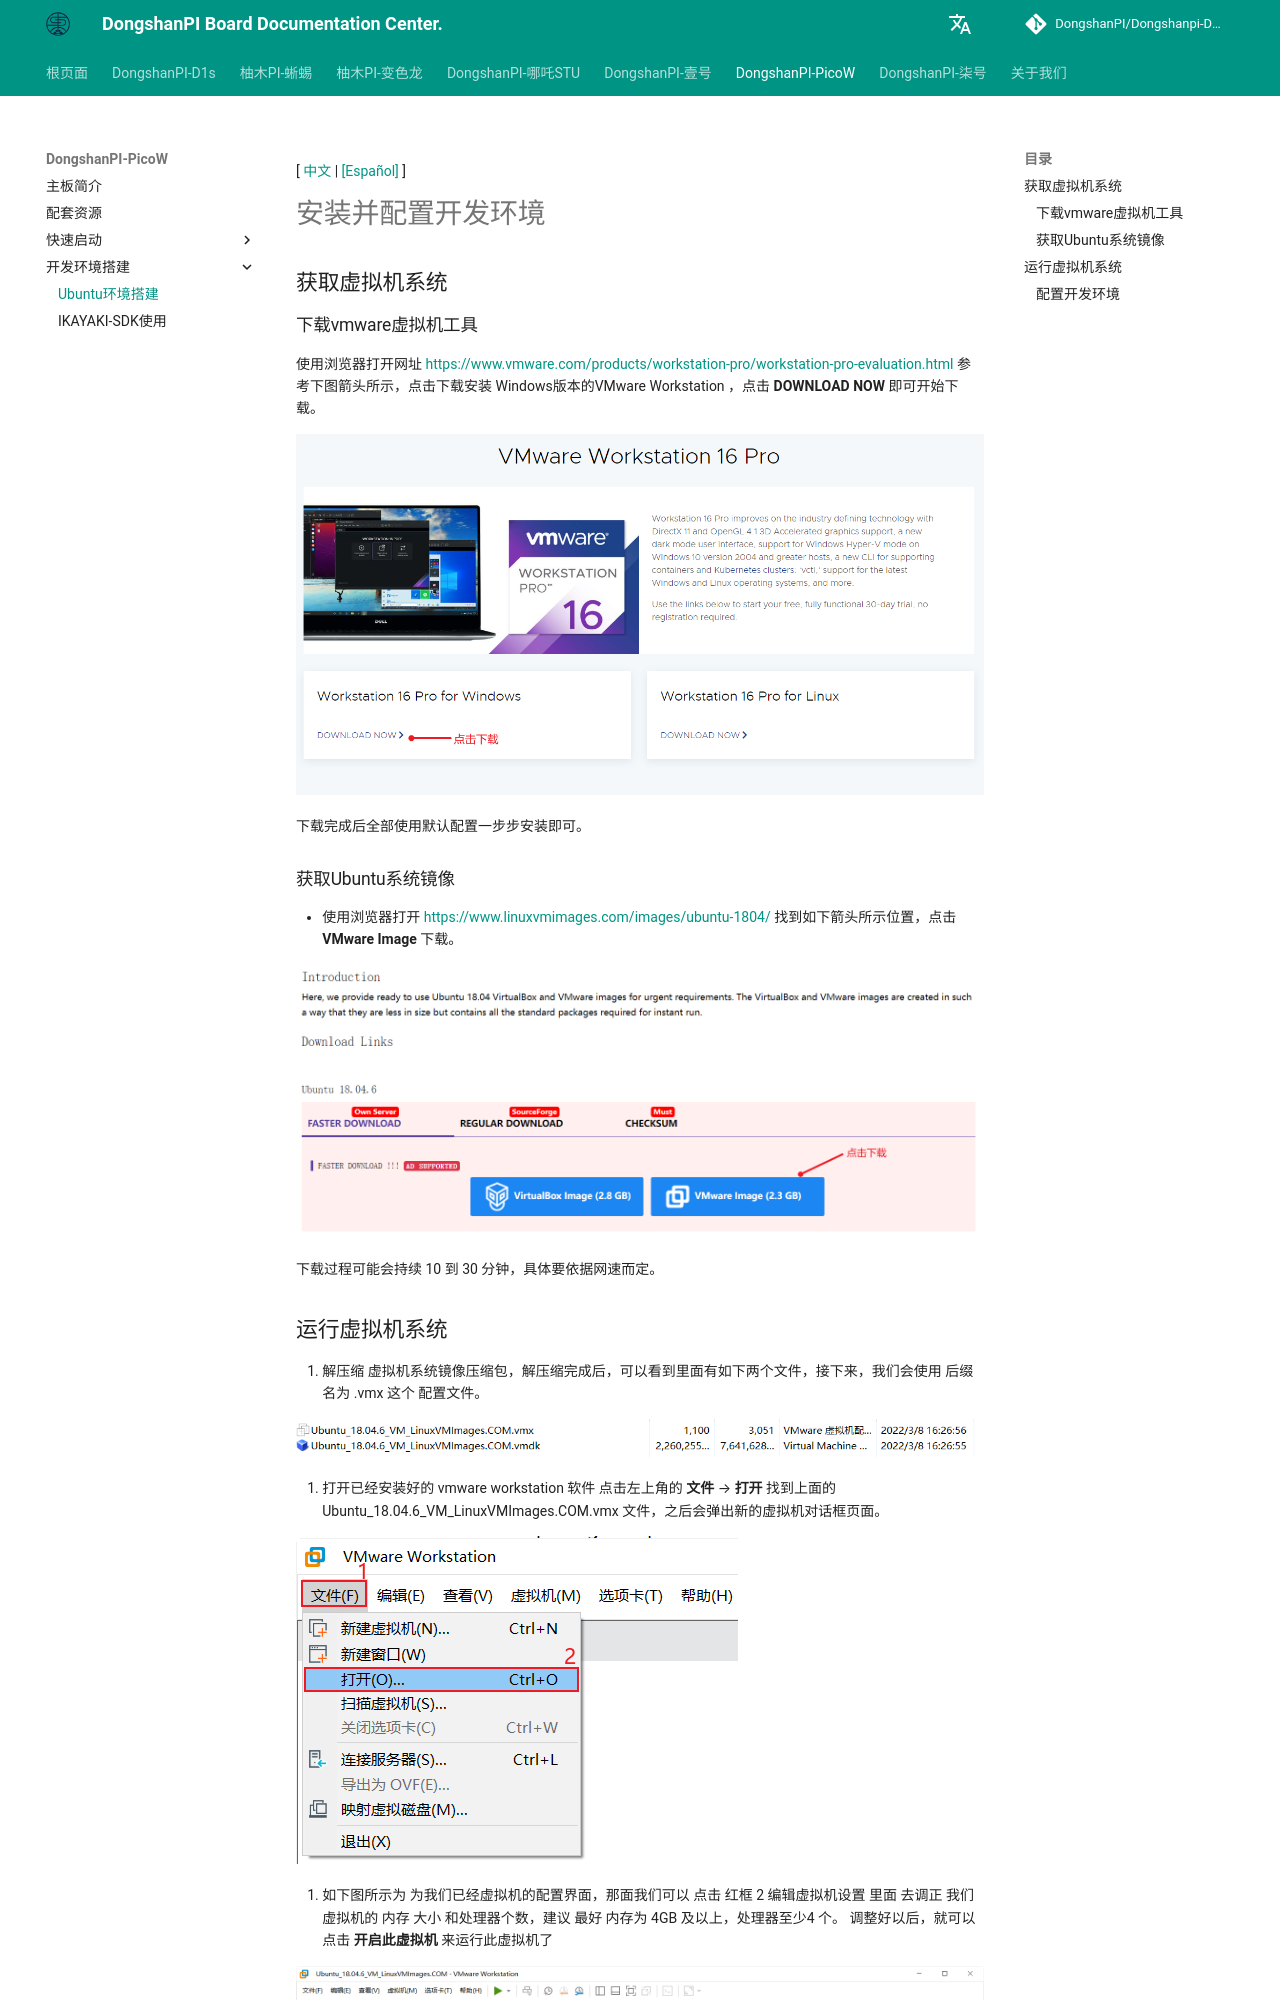

repository: DongshanPI/Dongshanpi-Docs · page: DongshanPi-PicoW/06-ConfigHostEnv/index.html · generator: mkdocs

[ [中文](https://dongshanpi.com/DongshanPi-PicoW/06-ConfigHostEnv/) | [[Español]](https://dongshanpi.com/DongshanPi-PicoW/06-ConfigHostEnv.ES/) ]

# 安装并配置开发环境


## 获取虚拟机系统

### 下载vmware虚拟机工具

使用浏览器打开网址    https://www.vmware.com/products/workstation-pro/workstation-pro-evaluation.html   参考下图箭头所示，点击下载安装 Windows版本的VMware Workstation ，点击 **DOWNLOAD NOW**  即可开始下载。

![vmwareworkstation_download_001](images/vmwareworkstation_download_001.png)

下载完成后全部使用默认配置一步步安装即可。



### 获取Ubuntu系统镜像

* 使用浏览器打开  https://www.linuxvmimages.com/images/ubuntu-1804/     找到如下箭头所示位置，点击 **VMware Image** 下载。

![linuxvmimage_downlaod_001](images/linuxvmimage_downlaod_001.png)

下载过程可能会持续 10 到 30 分钟，具体要依据网速而定。
